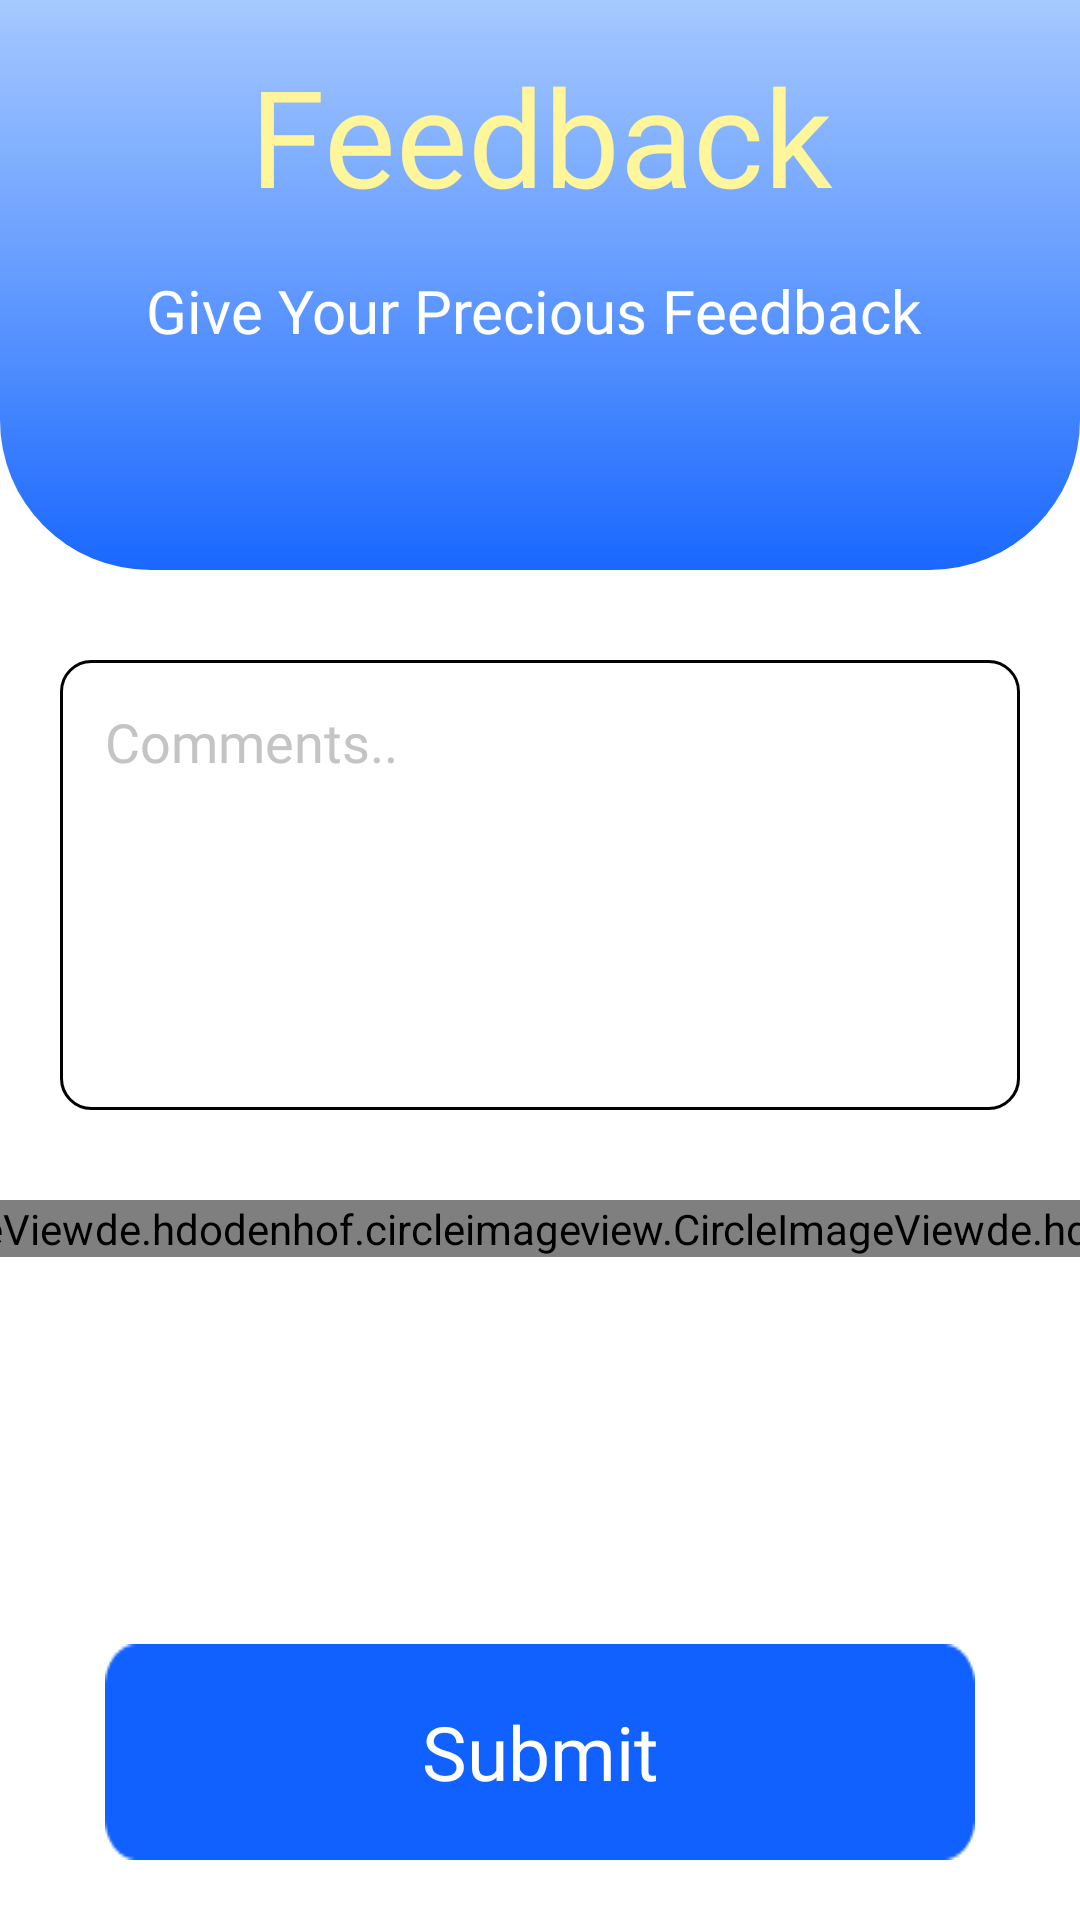

Layout XML and referenced resources for this Android screen:
<!-- AndroidManifest.xml: application theme Theme.AnimalHub -->
<!-- res/layout/activity_feed_back_.xml -->
<?xml version="1.0" encoding="utf-8"?>
<LinearLayout xmlns:android="http://schemas.android.com/apk/res/android"
    xmlns:app="http://schemas.android.com/apk/res-auto"
    xmlns:tools="http://schemas.android.com/tools"
    android:layout_width="match_parent"
    android:layout_height="match_parent"
    android:background="#FFFFFF"
    android:orientation="vertical"
    tools:context=".ui.play.FeedBack_Activity">

    <RelativeLayout
        android:layout_width="match_parent"
        android:layout_height="wrap_content">
        <RelativeLayout
            android:layout_width="match_parent"
            android:layout_height="190dp"
            android:background="@drawable/bg_top">
            <TextView
                android:id="@+id/textanimal"
                android:layout_width="match_parent"
                android:layout_height="wrap_content"
                android:text="Feedback"
                android:layout_toRightOf="@+id/toggleButton"
                android:layout_marginTop="15dp"
                android:layout_marginLeft="20dp"
                android:layout_marginRight="20dp"
                android:gravity="center"
                android:textSize="45dp"
                android:textColor="#FFF59B"
                android:fontFamily="@font/poppins2"/>
            <TextView
                android:id="@+id/textfind"
                android:layout_width="match_parent"
                android:layout_height="wrap_content"
                android:text="Give Your Precious Feedback "
                android:layout_below="@+id/textanimal"
                android:layout_marginTop="15dp"
                android:layout_marginLeft="20dp"
                android:layout_marginRight="20dp"
                android:textSize="20dp"
                android:gravity="center"
                android:textColor="#FFFFFF"
                android:fontFamily="@font/poppins"/>

        </RelativeLayout>
    </RelativeLayout>
    <EditText
        android:id="@+id/comments"
        android:layout_marginTop="30dp"
        android:layout_marginLeft="20dp"
        android:layout_marginRight="20dp"
        android:layout_width="match_parent"
        android:layout_height="150dp"
        android:background="@drawable/bg_cell"
        android:layout_gravity="center"
        android:gravity="start"
        android:ems="10"
        android:hint="Comments.."
        android:fontFamily="@font/poppins"
        android:textColor="#000000"
        android:textColorHint="#C4C4C4"
        android:padding="15dp"
        android:inputType="textMultiLine" />

    <LinearLayout
        android:layout_width="match_parent"
        android:layout_height="wrap_content"
        android:layout_marginTop="30dp"
        android:orientation="horizontal"
        android:gravity="center">
        <View
            android:layout_width="0dp"
            android:layout_weight="2"
            android:layout_height="10dp"/>
        <de.hdodenhof.circleimageview.CircleImageView
            android:id="@+id/star1"
            android:layout_width="wrap_content"
            android:layout_height="wrap_content"
            android:background="@drawable/star"/>
        <View
            android:layout_width="0dp"
            android:layout_weight="1"
            android:layout_height="10dp"/>
        <de.hdodenhof.circleimageview.CircleImageView
            android:id="@+id/star2"
            android:layout_width="wrap_content"
            android:layout_height="wrap_content"
            android:background="@drawable/star"/>
        <View
            android:layout_width="0dp"
            android:layout_weight="1"
            android:layout_height="10dp"/>
        <de.hdodenhof.circleimageview.CircleImageView
            android:id="@+id/star3"
            android:layout_width="wrap_content"
            android:layout_height="wrap_content"
            android:background="@drawable/star"/>
        <View
            android:layout_width="0dp"
            android:layout_weight="1"
            android:layout_height="10dp"/>
        <de.hdodenhof.circleimageview.CircleImageView
            android:id="@+id/star4"
            android:layout_width="wrap_content"
            android:layout_height="wrap_content"
            android:background="@drawable/star"/>
        <View
            android:layout_width="0dp"
            android:layout_weight="1"
            android:layout_height="10dp"/>
        <de.hdodenhof.circleimageview.CircleImageView
            android:id="@+id/star5"
            android:layout_width="wrap_content"
            android:layout_height="wrap_content"
            android:background="@drawable/star"/>
        <View
            android:layout_width="0dp"
            android:layout_weight="2"
            android:layout_height="10dp"/>

    </LinearLayout>
    <RelativeLayout
        android:layout_width="match_parent"
        android:layout_height="match_parent">
        <android.widget.Button
            android:id="@+id/publish"
            android:layout_width="match_parent"
            android:layout_height="wrap_content"
            android:layout_marginBottom="20dp"
            android:layout_marginLeft="35dp"
            android:layout_marginRight="35dp"
            android:layout_gravity="center"
            android:layout_alignParentBottom="true"
            android:background="@drawable/bg_btn"
            android:textSize="25dp"
            android:fontFamily="@font/poppins"
            android:textAllCaps="false"
            android:textColor="#FFFFFF"
            android:text="Submit"
            />
    </RelativeLayout>


</LinearLayout>
<!-- resources referenced by this layout -->
<resources>
  <!-- drawable bg_btn: png bitmap (drawable, 766 bytes) -->
  <!-- drawable bg_cell (drawable) -->
  <?xml version="1.0" encoding="utf-8"?>
  <shape xmlns:android="http://schemas.android.com/apk/res/android"
      android:shape="rectangle">
      <stroke android:color="@android:color/black"
          android:width="1dp"/>
      <corners
  
          android:bottomLeftRadius="10dp"
          android:bottomRightRadius="10dp"
          android:topLeftRadius="10dp"
          android:topRightRadius="10dp"
          >
  
      </corners>
  </shape>
  <!-- drawable bg_top (drawable) -->
  <?xml version="1.0" encoding="utf-8"?>
  <shape xmlns:android="http://schemas.android.com/apk/res/android"
      android:shape="rectangle">
  
      <gradient android:angle="90"
          android:startColor="#1A68FF"
          android:centerColor="#629AFF"
          android:endColor="#A6C9FF">
  
      </gradient>
      <corners
          android:bottomRightRadius="50dp"
          android:bottomLeftRadius="50dp"/>
  </shape>
  <!-- drawable star: png bitmap (drawable, 911 bytes) -->
  <style name="Theme.AnimalHub" parent="Theme.MaterialComponents.DayNight.NoActionBar">
          
          <item name="colorPrimary">@color/purple_500</item>
          <item name="colorPrimaryVariant">@color/purple_700</item>
          <item name="colorOnPrimary">@color/white</item>
          
          <item name="colorSecondary">@color/teal_200</item>
          <item name="colorSecondaryVariant">@color/teal_700</item>
          <item name="colorOnSecondary">@color/black</item>
          
          <item name="android:statusBarColor" tools:targetApi="l">?attr/colorPrimaryVariant</item>
          
      </style>
  <color name="purple_500">#FF6200EE</color>
  <color name="purple_700">#FF3700B3</color>
  <color name="white">#FFFFFFFF</color>
  <color name="teal_200">#FF03DAC5</color>
  <color name="teal_700">#FF018786</color>
  <color name="black">#FF000000</color>
</resources>
